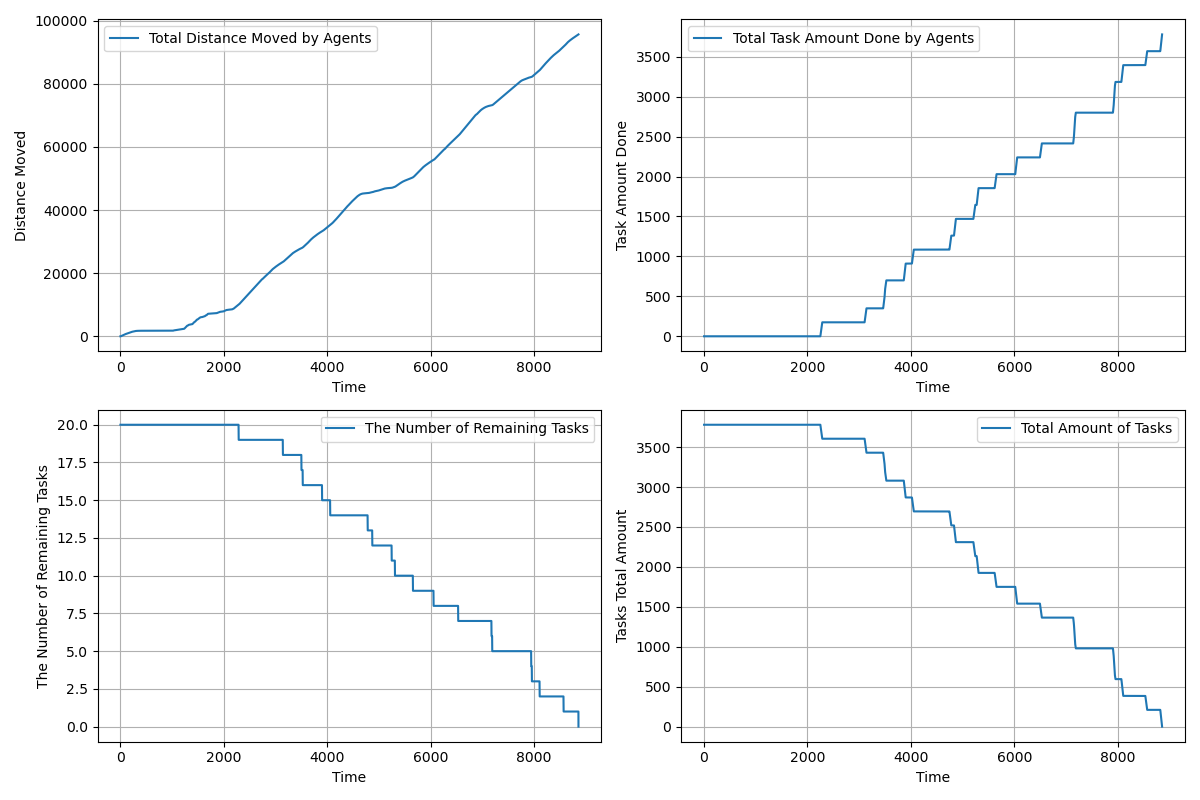

Source data for this figure (header and first rows):
time, agents_total_distance_moved, agents_total_task_amount_done, completed_tasks, remaining_tasks, tasks_total_amount_left
1.0, 1, 0.0, 0, 20, 3780
2.0, 1.55, 0.0, 0, 20, 3780
3.0, 2.549, 0.0, 0, 20, 3780
4.0, 4.047, 0.0, 0, 20, 3780
5.0, 6.046, 0.0, 0, 20, 3780
6.0, 8.544, 0.0, 0, 20, 3780
7.0, 11.54, 0.0, 0, 20, 3780
8.0, 15.04, 0.0, 0, 20, 3780
9.0, 19.04, 0.0, 0, 20, 3780
10.0, 23.53, 0.0, 0, 20, 3780
11.0, 28.53, 0.0, 0, 20, 3780
12.0, 33.43, 0.0, 0, 20, 3780
13.0, 38.78, 0.0, 0, 20, 3780
14.0, 44.58, 0.0, 0, 20, 3780
15.0, 50.83, 0.0, 0, 20, 3780
16.0, 57.53, 0.0, 0, 20, 3780
17.0, 64.68, 0.0, 0, 20, 3780
18.0, 72.28, 0.0, 0, 20, 3780
19.0, 80.33, 0.0, 0, 20, 3780
20.0, 88.83, 0.0, 0, 20, 3780
21.0, 97.78, 0.0, 0, 20, 3780
22.0, 106.7, 0.0, 0, 20, 3780
23.0, 115.6, 0.0, 0, 20, 3780
24.0, 123.6, 0.0, 0, 20, 3780
25.0, 131.6, 0.0, 0, 20, 3780
26.0, 139.6, 0.0, 0, 20, 3780
27.0, 147.6, 0.0, 0, 20, 3780
28.0, 155.6, 0.0, 0, 20, 3780
29.0, 163.6, 0.0, 0, 20, 3780
30.0, 171.6, 0.0, 0, 20, 3780
31.0, 179.6, 0.0, 0, 20, 3780
32.0, 187.6, 0.0, 0, 20, 3780
33.0, 195.6, 0.0, 0, 20, 3780
34.0, 203.6, 0.0, 0, 20, 3780
35.0, 211.6, 0.0, 0, 20, 3780
36.0, 219.6, 0.0, 0, 20, 3780
37.0, 227.6, 0.0, 0, 20, 3780
38.0, 235.6, 0.0, 0, 20, 3780
39.0, 243.6, 0.0, 0, 20, 3780
40.0, 251.6, 0.0, 0, 20, 3780
41.0, 259.6, 0.0, 0, 20, 3780
42.0, 267.6, 0.0, 0, 20, 3780
43.0, 275.6, 0.0, 0, 20, 3780
44.0, 283.6, 0.0, 0, 20, 3780
45.0, 291.6, 0.0, 0, 20, 3780
46.0, 299.6, 0.0, 0, 20, 3780
47.0, 307.6, 0.0, 0, 20, 3780
48.0, 315.6, 0.0, 0, 20, 3780
49.0, 323.6, 0.0, 0, 20, 3780
50.0, 331.6, 0.0, 0, 20, 3780
51.0, 339.6, 0.0, 0, 20, 3780
52.0, 347.6, 0.0, 0, 20, 3780
53.0, 355.6, 0.0, 0, 20, 3780
54.0, 363.6, 0.0, 0, 20, 3780
55.0, 371.6, 0.0, 0, 20, 3780
56.0, 379.6, 0.0, 0, 20, 3780
57.0, 387.6, 0.0, 0, 20, 3780
58.0, 395.6, 0.0, 0, 20, 3780
59.0, 403.6, 0.0, 0, 20, 3780
60.0, 411.6, 0.0, 0, 20, 3780
... 8,798 more rows
